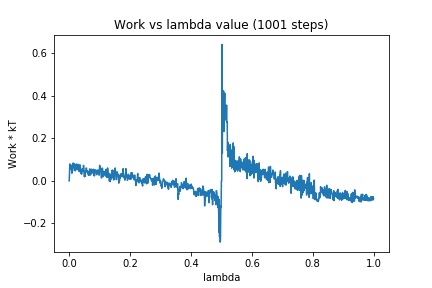

Values plotted in this chart, from the file beside it:
0, 0.0
1, 0.03681
2, 0.07961
3, 0.05561
4, 0.06484
5, 0.07058
6, 0.07446
7, 0.06625
8, 0.04581
9, 0.03594
10, 0.05227
11, 0.04755
12, 0.07911
13, 0.084
14, 0.07801
15, 0.0706
16, 0.06071
17, 0.07995
18, 0.0484
19, 0.06191
20, 0.04782
21, 0.05296
22, 0.05767
23, 0.07912
24, 0.06654
25, 0.05325
26, 0.05496
27, 0.07788
28, 0.05328
29, 0.06439
30, 0.06211
31, 0.07724
32, 0.05605
33, 0.04354
34, 0.06027
35, 0.05098
36, 0.07488
37, 0.05538
38, 0.03549
39, 0.04909
40, 0.03389
41, 0.03135
42, 0.05506
43, 0.05642
44, 0.04906
45, 0.04323
46, 0.05067
47, 0.0732
48, 0.05746
49, 0.04155
50, 0.01939
51, 0.04002
52, 0.02152
53, 0.04529
54, 0.04704
55, 0.04434
56, 0.06084
57, 0.05646
58, 0.04116
59, 0.04595
60, 0.04754
... 940 more rows
